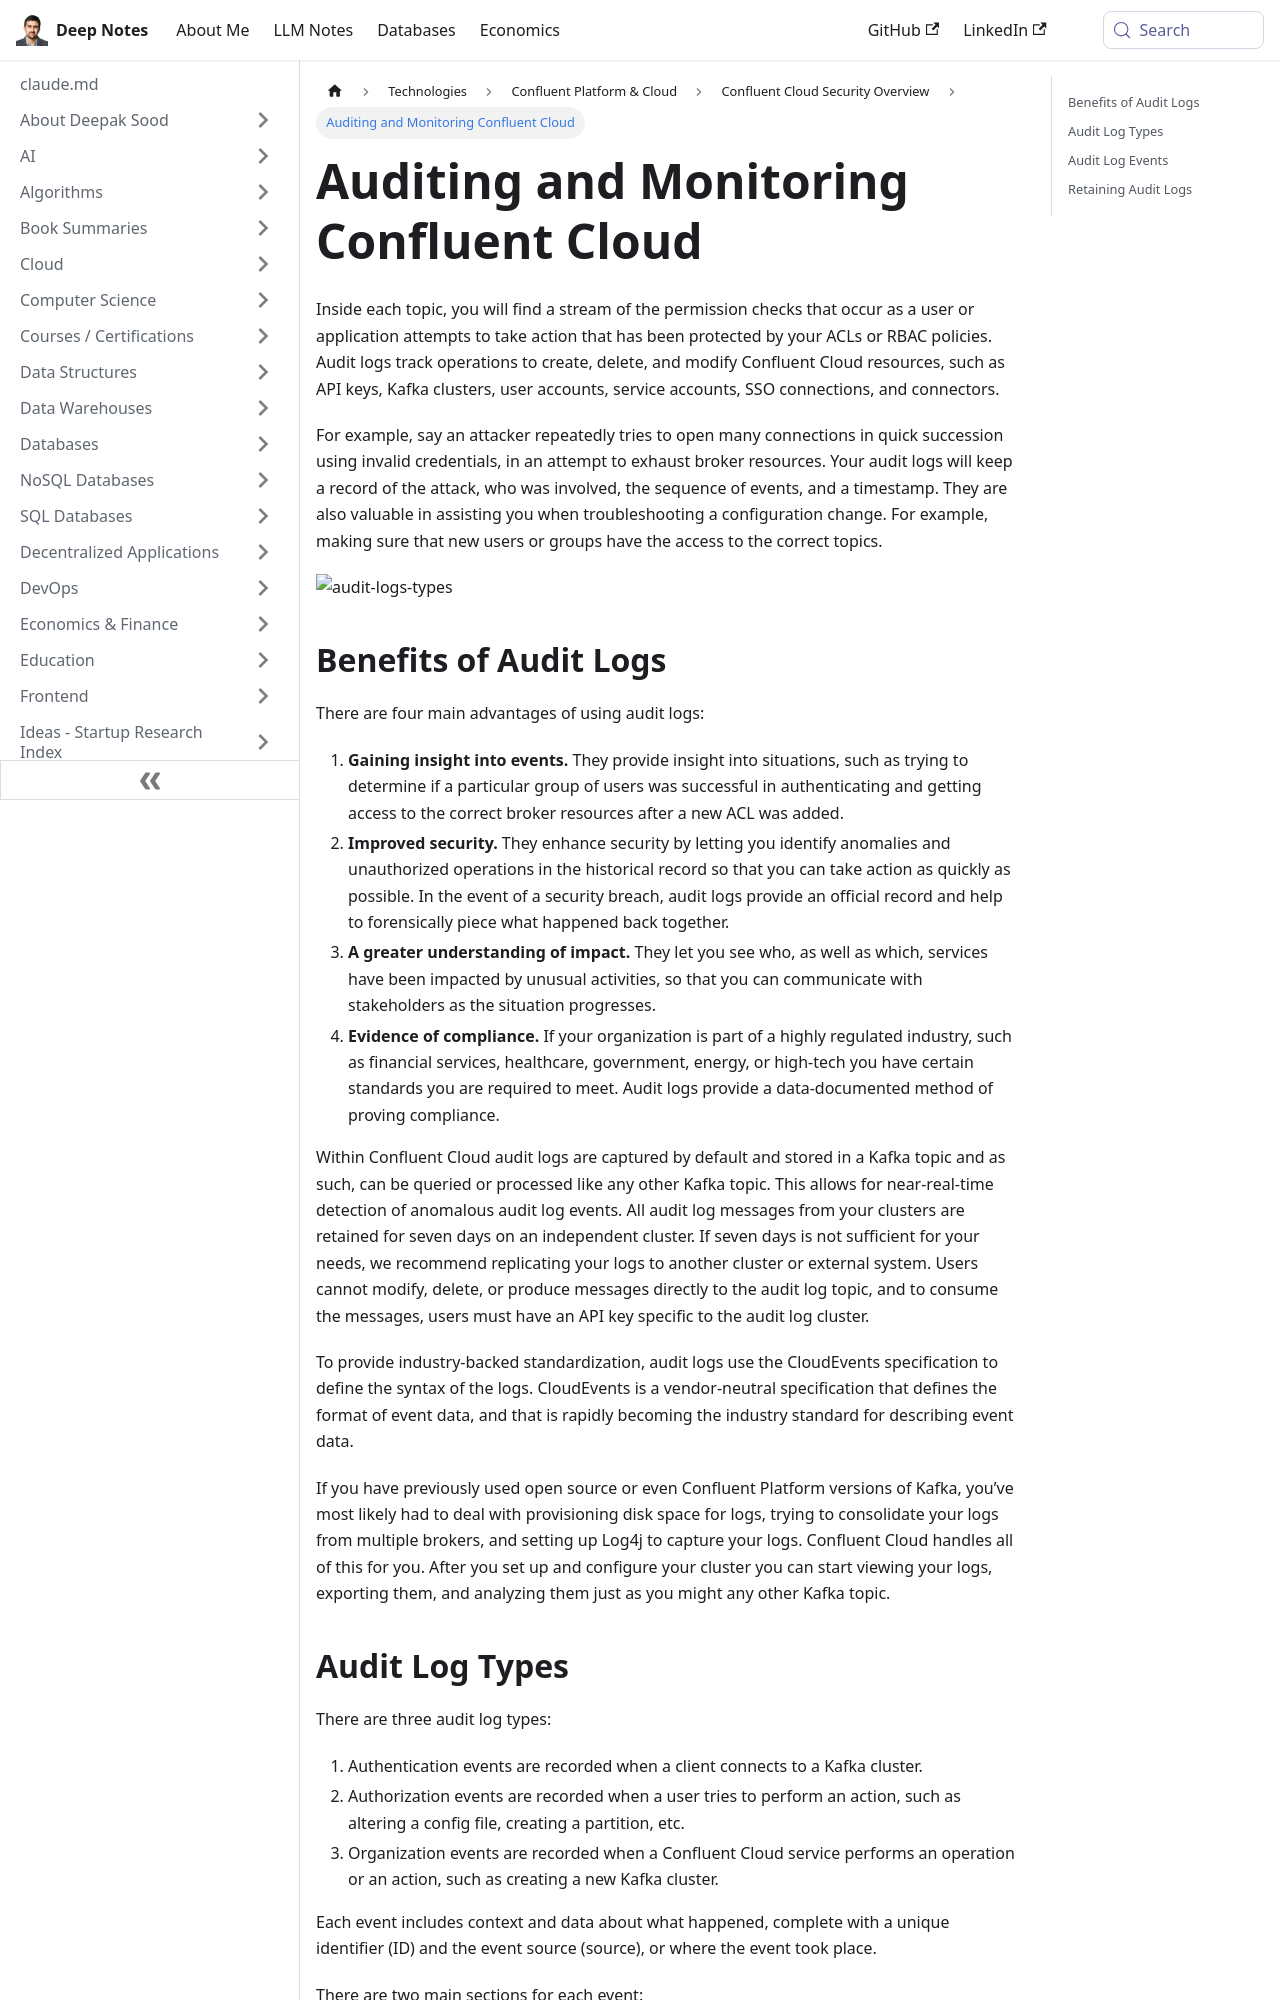

repository: deepaksood619/deepaksood619.github.io · page: technologies/confluent/cloud-security/24-auditing-and-monitoring/index.html · generator: docusaurus

---
slug: /technologies/confluent/cloud-security/24-auditing-and-monitoring
title: Auditing and Monitoring Confluent Cloud
description: Learn how to effectively audit and monitor your Confluent Cloud cluster for security and operational insights.
created: 2025-12-10
updated: 2026-01-28
---
Inside each topic, you will find a stream of the permission checks that occur as a user or application attempts to take action that has been protected by your ACLs or RBAC policies. Audit logs track operations to create, delete, and modify Confluent Cloud resources, such as API keys, Kafka clusters, user accounts, service accounts, SSO connections, and connectors.

For example, say an attacker repeatedly tries to open many connections in quick succession using invalid credentials, in an attempt to exhaust broker resources. Your audit logs will keep a record of the attack, who was involved, the sequence of events, and a timestamp. They are also valuable in assisting you when troubleshooting a configuration change. For example, making sure that new users or groups have the access to the correct topics.

![audit-logs-types](https://images.ctfassets.net/gt6dp23g0g38/2PRJMFGDHHYCMfzu6eBOyK/057c67eecd3c3a16c943a49a1be22c5c/audit-logs-types.jpg)

## Benefits of Audit Logs

There are four main advantages of using audit logs:

1. **Gaining insight into events.** They provide insight into situations, such as trying to determine if a particular group of users was successful in authenticating and getting access to the correct broker resources after a new ACL was added.
2. **Improved security.** They enhance security by letting you identify anomalies and unauthorized operations in the historical record so that you can take action as quickly as possible. In the event of a security breach, audit logs provide an official record and help to forensically piece what happened back together.
3. **A greater understanding of impact.** They let you see who, as well as which, services have been impacted by unusual activities, so that you can communicate with stakeholders as the situation progresses.
4. **Evidence of compliance.** If your organization is part of a highly regulated industry, such as financial services, healthcare, government, energy, or high-tech you have certain standards you are required to meet. Audit logs provide a data-documented method of proving compliance.

Within Confluent Cloud audit logs are captured by default and stored in a Kafka topic and as such, can be queried or processed like any other Kafka topic. This allows for near-real-time detection of anomalous audit log events. All audit log messages from your clusters are retained for seven days on an independent cluster. If seven days is not sufficient for your needs, we recommend replicating your logs to another cluster or external system. Users cannot modify, delete, or produce messages directly to the audit log topic, and to consume the messages, users must have an API key specific to the audit log cluster.

To provide industry-backed standardization, audit logs use the CloudEvents specification to define the syntax of the logs. CloudEvents is a vendor-neutral specification that defines the format of event data, and that is rapidly becoming the industry standard for describing event data.

If you have previously used open source or even Confluent Platform versions of Kafka, you’ve most likely had to deal with provisioning disk space for logs, trying to consolidate your logs from multiple brokers, and setting up Log4j to capture your logs. Confluent Cloud handles all of this for you. After you set up and configure your cluster you can start viewing your logs, exporting them, and analyzing them just as you might any other Kafka topic.
